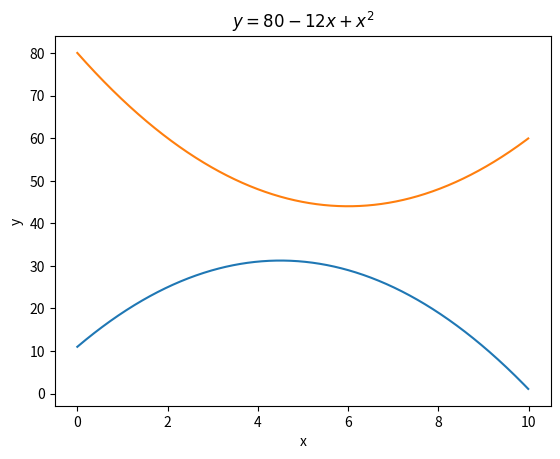

Reproduce this figure in Python.
import matplotlib.pyplot as plt
import numpy as np

x = np.arange(0, 10, 0.01)
y1 = -x**2 + 9*x + 11
y2 = x**2 - 12*x + 80

plt.plot(x, y1)
plt.xlabel('x')
plt.ylabel('y')
plt.title(r'$y = 11 + 9x - x^2$')
plt.show()
plt.plot(x, y2)
plt.xlabel('x')
plt.ylabel('y')
plt.title(r'$y = 80 - 12x + x^2$')
plt.show()